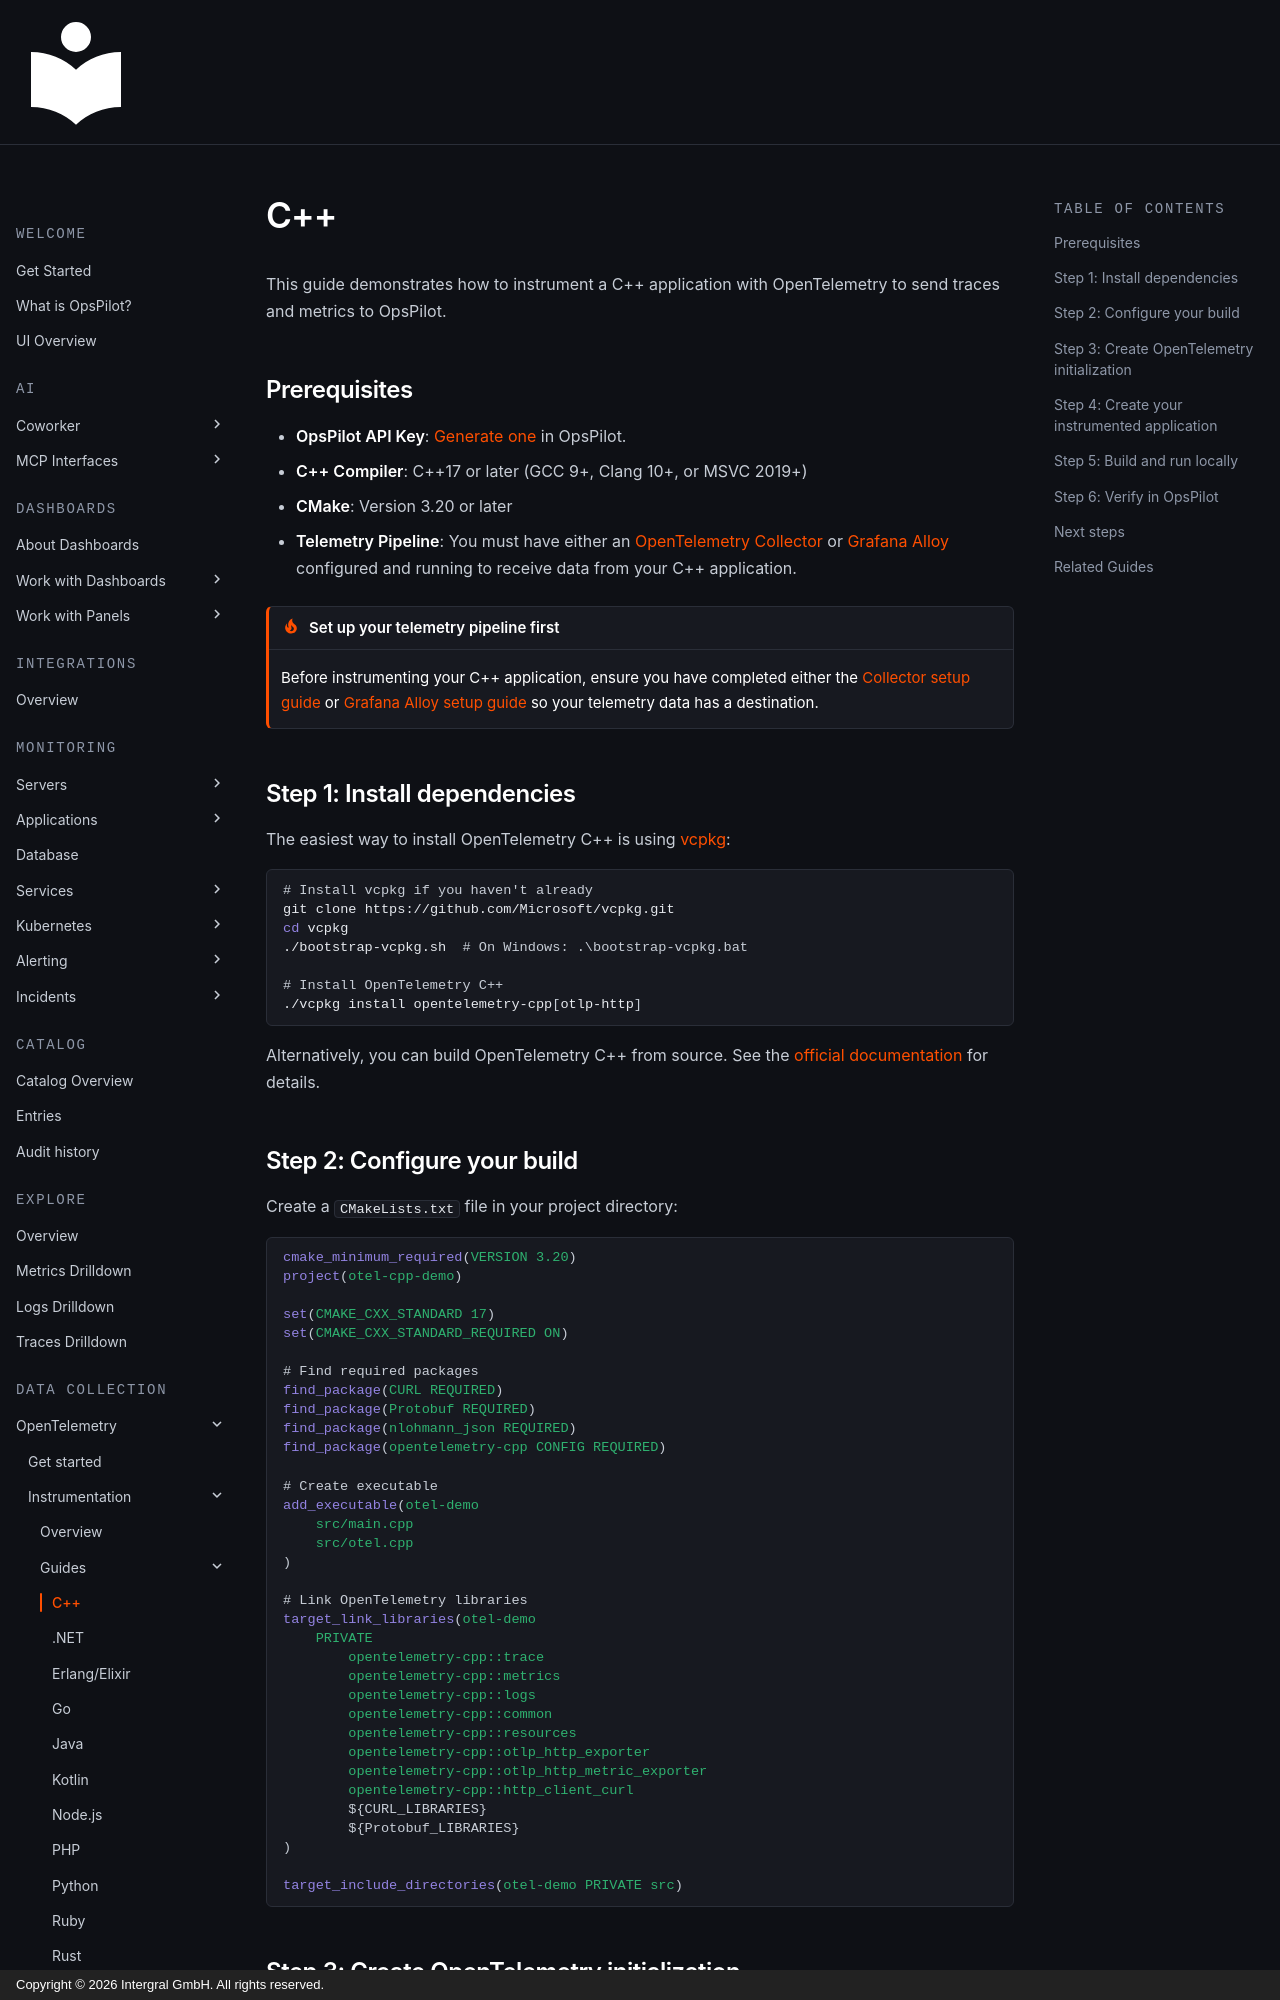

repository: intergral/opspilot-docs · page: Monitor-your-data/OpenTelemetry/Instrumentation/Cpp/index.html · generator: mkdocs · copyright: Copyright © 2026 Intergral GmbH. All rights reserved.

# C++

This guide demonstrates how to instrument a C++ application with OpenTelemetry to send traces and metrics to OpsPilot.

## Prerequisites

* **OpsPilot API Key**: [Generate one](https://app.opspilot.com/organization/api-keys) in OpsPilot.
* **C++ Compiler**: C++17 or later (GCC 9+, Clang 10+, or MSVC 2019+)
* **CMake**: Version 3.20 or later
* **Telemetry Pipeline**: You must have either an [OpenTelemetry Collector](/Monitor-your-data/OpenTelemetry/Shipping/Collector/) or [Grafana Alloy](/Monitor-your-data/OpenTelemetry/Shipping/Grafana-agent/) configured and running to receive data from your C++ application.

!!! tip "Set up your telemetry pipeline first"
    Before instrumenting your C++ application, ensure you have completed either the [Collector setup guide](/Monitor-your-data/OpenTelemetry/Shipping/Collector/) or [Grafana Alloy setup guide](/Monitor-your-data/OpenTelemetry/Shipping/Grafana-agent/) so your telemetry data has a destination.

## Step 1: Install dependencies

The easiest way to install OpenTelemetry C++ is using [vcpkg](https://vcpkg.io/):

```bash
# Install vcpkg if you haven't already
git clone https://github.com/Microsoft/vcpkg.git
cd vcpkg
./bootstrap-vcpkg.sh  # On Windows: .\bootstrap-vcpkg.bat

# Install OpenTelemetry C++
./vcpkg install opentelemetry-cpp[otlp-http]
```

Alternatively, you can build OpenTelemetry C++ from source. See the [official documentation](https://github.com/open-telemetry/opentelemetry-cpp) for details.

## Step 2: Configure your build

Create a `CMakeLists.txt` file in your project directory:

```cmake
cmake_minimum_required(VERSION 3.20)
project(otel-cpp-demo)

set(CMAKE_CXX_STANDARD 17)
set(CMAKE_CXX_STANDARD_REQUIRED ON)

# Find required packages
find_package(CURL REQUIRED)
find_package(Protobuf REQUIRED)
find_package(nlohmann_json REQUIRED)
find_package(opentelemetry-cpp CONFIG REQUIRED)

# Create executable
add_executable(otel-demo
    src/main.cpp
    src/otel.cpp
)

# Link OpenTelemetry libraries
target_link_libraries(otel-demo
    PRIVATE
        opentelemetry-cpp::trace
        opentelemetry-cpp::metrics
        opentelemetry-cpp::logs
        opentelemetry-cpp::common
        opentelemetry-cpp::resources
        opentelemetry-cpp::otlp_http_exporter
        opentelemetry-cpp::otlp_http_metric_exporter
        opentelemetry-cpp::http_client_curl
        ${CURL_LIBRARIES}
        ${Protobuf_LIBRARIES}
)

target_include_directories(otel-demo PRIVATE src)
```
